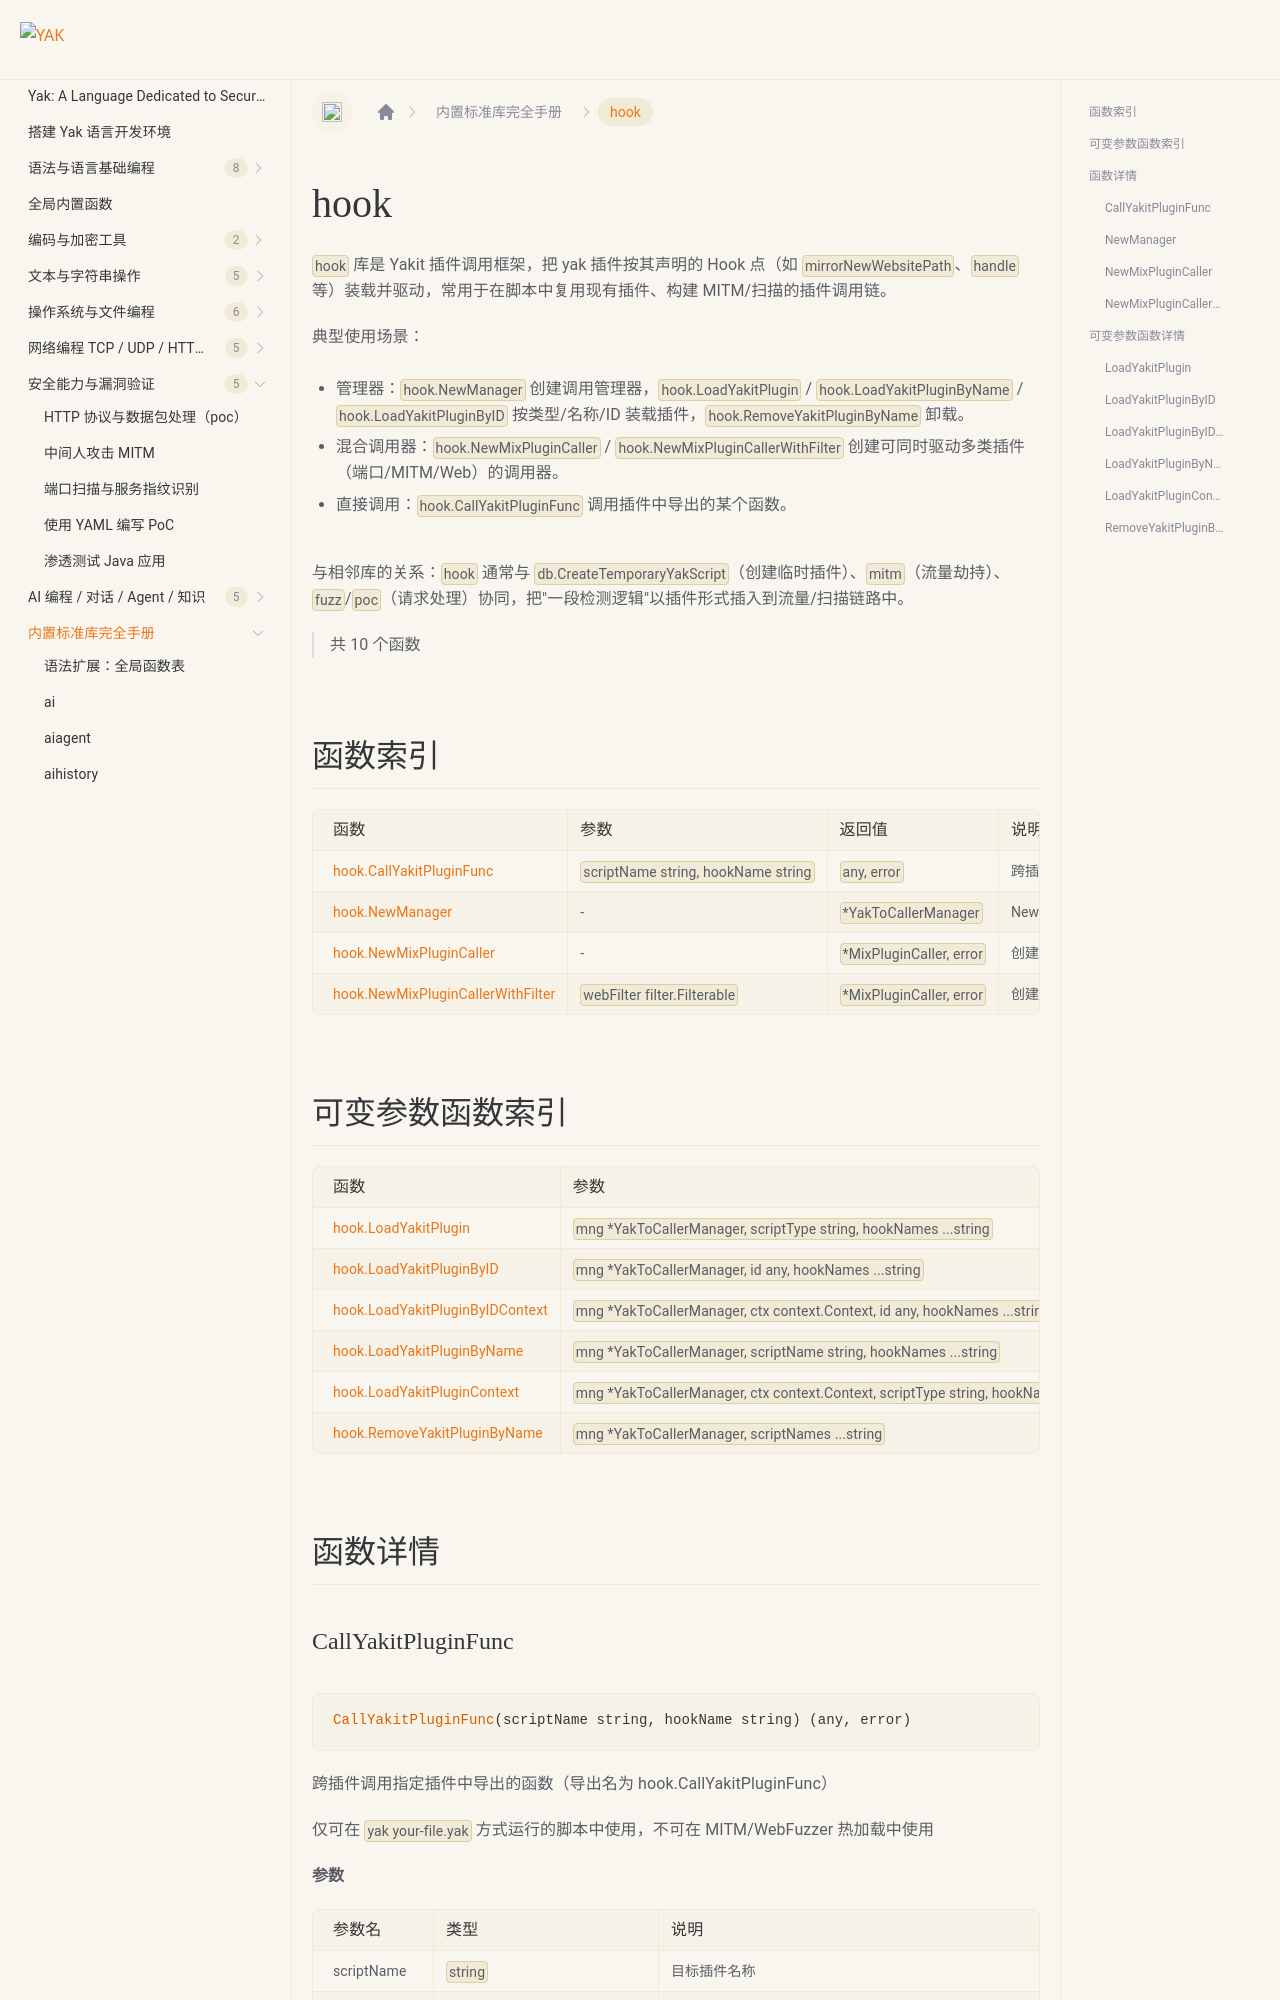

repository: yaklang/yaklang.github.io · page: en/docs/api/hook/index.html · generator: docusaurus

# hook {#library-hook}

`hook` 库是 Yakit 插件调用框架，把 yak 插件按其声明的 Hook 点（如 `mirrorNewWebsitePath`、`handle` 等）装载并驱动，常用于在脚本中复用现有插件、构建 MITM/扫描的插件调用链。

典型使用场景：

- 管理器：`hook.NewManager` 创建调用管理器，`hook.LoadYakitPlugin` / `hook.LoadYakitPluginByName` / `hook.LoadYakitPluginByID` 按类型/名称/ID 装载插件，`hook.RemoveYakitPluginByName` 卸载。
- 混合调用器：`hook.NewMixPluginCaller` / `hook.NewMixPluginCallerWithFilter` 创建可同时驱动多类插件（端口/MITM/Web）的调用器。
- 直接调用：`hook.CallYakitPluginFunc` 调用插件中导出的某个函数。

与相邻库的关系：`hook` 通常与 `db.CreateTemporaryYakScript`（创建临时插件）、`mitm`（流量劫持）、`fuzz`/`poc`（请求处理）协同，把"一段检测逻辑"以插件形式插入到流量/扫描链路中。

> 共 10 个函数

## 函数索引

|函数|参数|返回值|说明|
|:--|:--|:--|:--|
| [hook.CallYakitPluginFunc](#callyakitpluginfunc) | `scriptName string, hookName string` | `any, error` | 跨插件调用指定插件中导出的函数（导出名为 hook.CallYakitPluginFunc） |
| [hook.NewManager](#newmanager) | - | `*YakToCallerManager` | NewYakToCallerManager 创建一个插件回调管理器（导出名为 hook.NewManager） |
| [hook.NewMixPluginCaller](#newmixplugincaller) | - | `*MixPluginCaller, error` | 创建一个混合插件调用器（导出名为 hook.NewMixPluginCaller） |
| [hook.NewMixPluginCallerWithFilter](#newmixplugincallerwithfilter) | `webFilter filter.Filterable` | `*MixPluginCaller, error` | 创建带自定义网站过滤器的混合插件调用器（导出名为 hook.NewMixPluginCallerWithFilter） |
